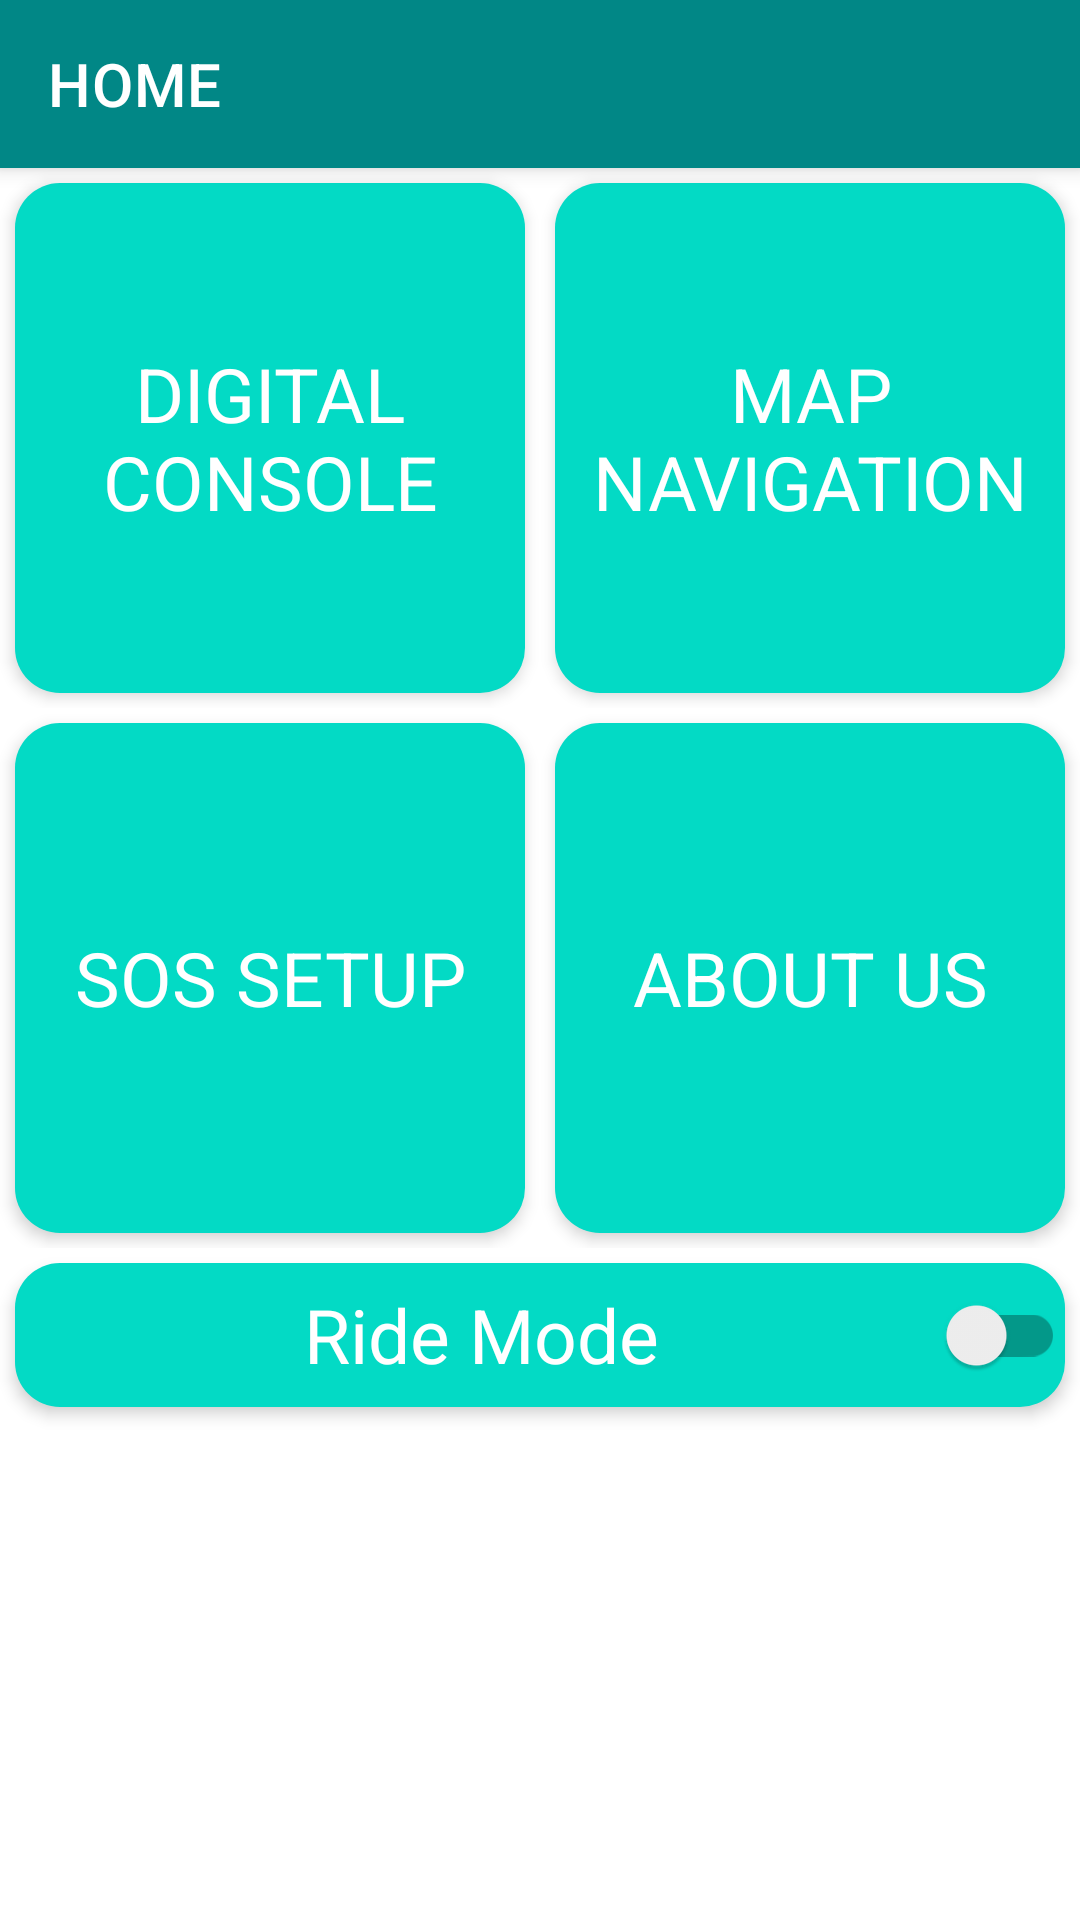

The Android layout XML behind this screen, and the referenced resources:
<!-- AndroidManifest.xml: application theme Base.Theme.Rider_GPS_SOS -->
<!-- res/layout/activity_main.xml -->
<?xml version="1.0" encoding="utf-8"?>
<RelativeLayout xmlns:android="http://schemas.android.com/apk/res/android"

    xmlns:tools="http://schemas.android.com/tools"
    android:layout_width="match_parent"
    android:layout_height="match_parent"

    tools:context=".MainActivity"

    >
    <include
        android:id="@+id/my_toolbar"
        layout="@layout/appbar"/>
    <LinearLayout android:layout_height="wrap_content"
        android:layout_width="match_parent"
        android:id="@+id/linear_layout_1"
        android:orientation="horizontal"
        android:layout_below="@+id/my_toolbar">
        <TextView android:layout_width="match_parent"
            android:layout_height="170dp"
            android:id="@+id/txt1"
            android:text="DIGITAL CONSOLE"
            android:gravity="center"
            android:textSize="25sp"

            android:elevation="3dp"
            android:textColor="@color/white"
            android:layout_margin="5dp"
            android:background="@drawable/button_design"
            android:layout_weight="1"/>

        <TextView
            android:id="@+id/txt2"
            android:layout_width="match_parent"
            android:layout_height="170dp"
            android:layout_margin="5dp"
            android:layout_weight="1"
            android:elevation="3dp"
            android:background="@drawable/button_design"
            android:gravity="center"
            android:text="MAP NAVIGATION"
            android:textColor="@color/white"
            android:textSize="25sp" />
    </LinearLayout>
    <LinearLayout android:layout_height="wrap_content"
        android:layout_width="match_parent"

        android:id="@+id/linear_layout_2"
        android:orientation="horizontal"
        android:layout_below="@+id/linear_layout_1">
        <TextView android:layout_width="match_parent"
            android:layout_height="170dp"
            android:id="@+id/txt3"
            android:text="SOS SETUP"
            android:gravity="center"
            android:textSize="25sp"
            android:elevation="3dp"
            android:textColor="@color/white"
            android:layout_margin="5dp"
            android:background="@drawable/button_design"
            android:layout_weight="1"/>
        <TextView android:layout_width="match_parent"
            android:layout_height="170dp"
            android:id="@+id/txt4"
            android:text="ABOUT US"
            android:gravity="center"
            android:textSize="25sp"
            android:elevation="3dp"
            android:textColor="@color/white"
            android:layout_margin="5dp"
            android:background="@drawable/button_design"
            android:layout_weight="1"/>
    </LinearLayout>

    <androidx.appcompat.widget.SwitchCompat android:layout_width="match_parent"
        android:layout_height="wrap_content"
        android:layout_below="@id/linear_layout_2"
        android:id="@+id/ModeSwitch"
        android:text="Ride Mode"
        android:gravity="center"
        android:textSize="25sp"
        android:elevation="3dp"
        android:textColor="@color/white"
        android:layout_margin="5dp"
        android:background="@drawable/button_design"
        />





</RelativeLayout>
<!-- res/layout/appbar.xml (included above) -->
<?xml version="1.0" encoding="utf-8"?>
<androidx.appcompat.widget.Toolbar xmlns:android="http://schemas.android.com/apk/res/android"
    xmlns:app="http://schemas.android.com/apk/res-auto"

    android:layout_width="match_parent"
    android:layout_height="?attr/actionBarSize"
    android:background="@color/teal_700"
    android:elevation="4dp"
    android:gravity="end"
    android:theme="@style/ThemeOverlay.AppCompat.ActionBar"
    app:title="HOME"
    app:titleTextColor="@color/white">


</androidx.appcompat.widget.Toolbar>
<!-- resources referenced by this layout -->
<resources>
  <color name="teal_700">#FF018786</color>
  <color name="white">#FFFFFFFF</color>
  <!-- drawable button_design (drawable) -->
  <?xml version="1.0" encoding="utf-8"?>
  <shape xmlns:android="http://schemas.android.com/apk/res/android">
      <solid android:color="@color/teal_200"/>
  
      <corners android:radius="15dp"/>
  
  </shape>
  <style name="Base.Theme.Rider_GPS_SOS" parent="Theme.MaterialComponents.DayNight.NoActionBar">
          
          <item name="colorPrimary">@color/teal_200</item>
          <item name="colorPrimaryVariant">@color/teal_700</item>
          <item name="colorOnPrimary">@color/white</item>
          
          <item name="colorSecondary">@color/purple_200</item>
          <item name="colorSecondaryVariant">@color/purple_700</item>
          <item name="colorOnSecondary">@color/black</item>
          
          <item name="android:statusBarColor" tools:targetApi="l">?attr/colorPrimaryVariant</item>
          
      </style>
  <color name="teal_200">#FF03DAC5</color>
  <color name="purple_200">#FFBB86FC</color>
  <color name="purple_700">#FF3700B3</color>
  <color name="black">#FF000000</color>
</resources>
